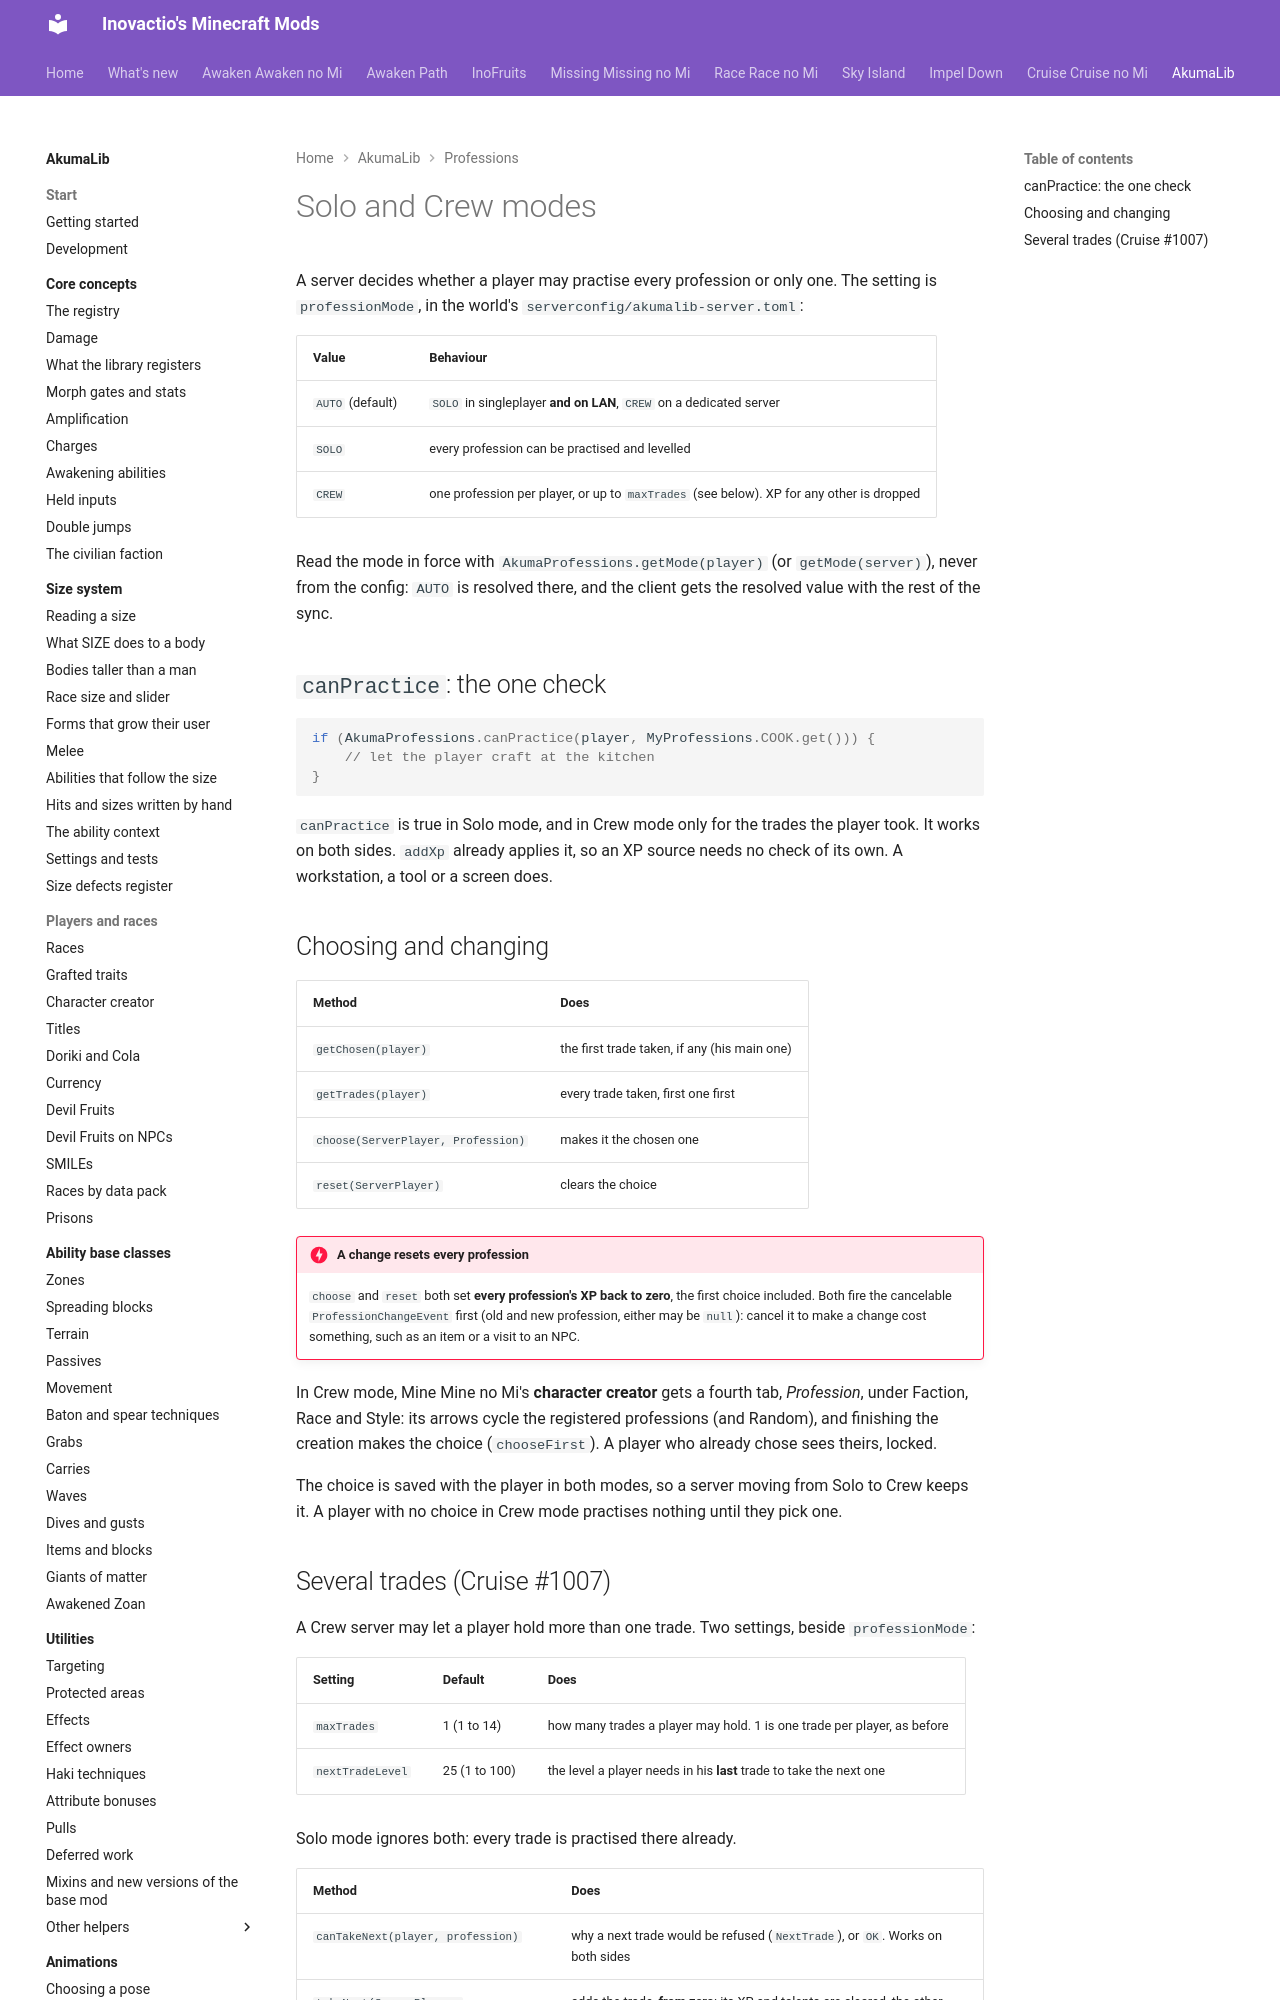

repository: Inovactio/inovactio.github.io · page: akumalib/professions/solo-and-crew/index.html · generator: mkdocs

# Solo and Crew modes

A server decides whether a player may practise every profession or only one. The setting is `professionMode`, in the world's `serverconfig/akumalib-server.toml`:

| Value | Behaviour |
|---|---|
| `AUTO` (default) | `SOLO` in singleplayer **and on LAN**, `CREW` on a dedicated server |
| `SOLO` | every profession can be practised and levelled |
| `CREW` | one profession per player, or up to `maxTrades` (see below). XP for any other is dropped |

Read the mode in force with `AkumaProfessions.getMode(player)` (or `getMode(server)`), never from the config: `AUTO` is resolved there, and the client gets the resolved value with the rest of the sync.

## `canPractice`: the one check

```java
if (AkumaProfessions.canPractice(player, MyProfessions.COOK.get())) {
    // let the player craft at the kitchen
}
```

`canPractice` is true in Solo mode, and in Crew mode only for the trades the player took. It works on both sides. `addXp` already applies it, so an XP source needs no check of its own. A workstation, a tool or a screen does.

## Choosing and changing

| Method | Does |
|---|---|
| `getChosen(player)` | the first trade taken, if any (his main one) |
| `getTrades(player)` | every trade taken, first one first |
| `choose(ServerPlayer, Profession)` | makes it the chosen one |
| `reset(ServerPlayer)` | clears the choice |

!!! danger "A change resets every profession"
    `choose` and `reset` both set **every profession's XP back to zero**, the first choice included. Both fire the cancelable `ProfessionChangeEvent` first (old and new profession, either may be `null`): cancel it to make a change cost something, such as an item or a visit to an NPC.

In Crew mode, Mine Mine no Mi's **character creator** gets a fourth tab, *Profession*, under Faction, Race and Style: its arrows cycle the registered professions (and Random), and finishing the creation makes the choice (`chooseFirst`). A player who already chose sees theirs, locked.

The choice is saved with the player in both modes, so a server moving from Solo to Crew keeps it. A player with no choice in Crew mode practises nothing until they pick one.
